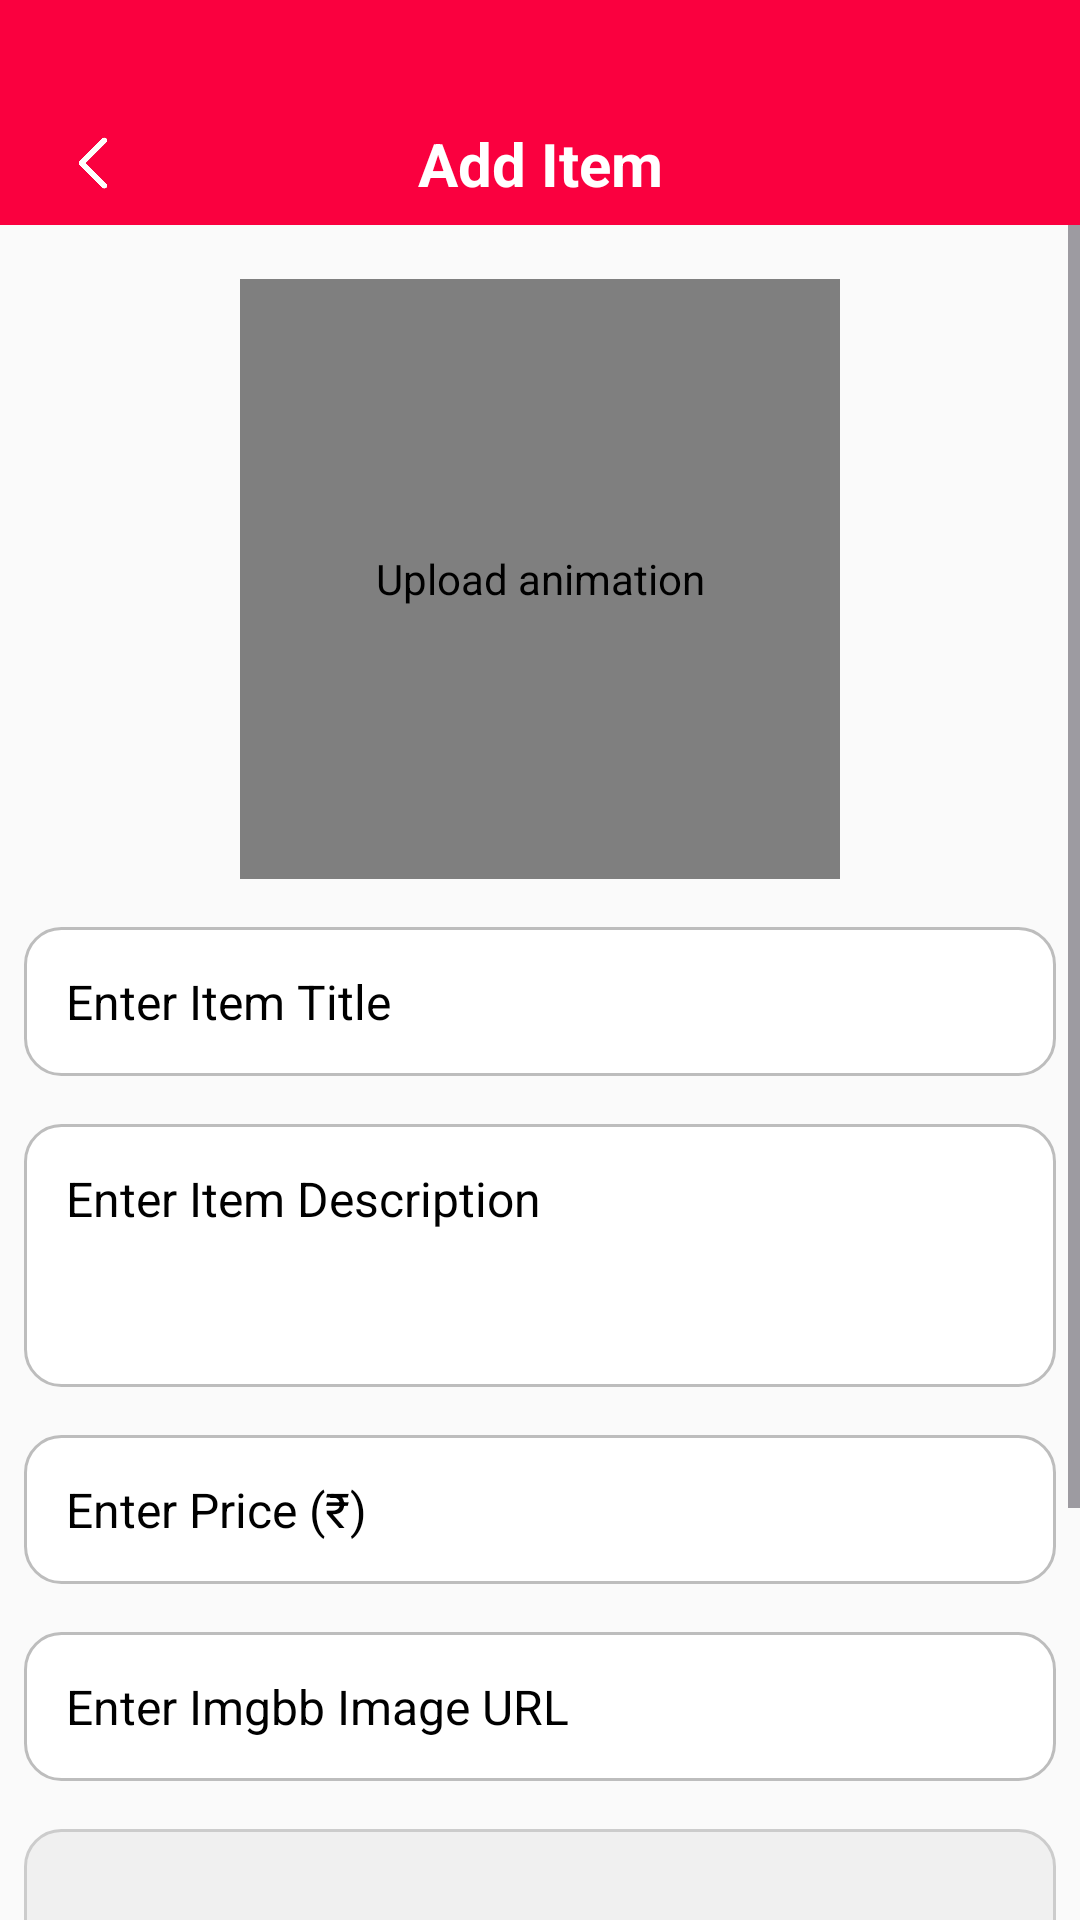

Produce the Android XML layout that renders to this screen, including the resource entries it uses.
<!-- AndroidManifest.xml: application theme Theme.Food_Runs -->
<!-- res/layout/fragment_add_item.xml -->
<?xml version="1.0" encoding="utf-8"?>
<androidx.constraintlayout.widget.ConstraintLayout
    xmlns:android="http://schemas.android.com/apk/res/android"
    xmlns:app="http://schemas.android.com/apk/res-auto"
    xmlns:tools="http://schemas.android.com/tools"
    android:id="@+id/main"
    android:layout_width="match_parent"
    android:layout_height="match_parent"
    android:background="#FAFAFA"
    tools:context=".admin.Add_Item">

    
    <androidx.appcompat.widget.Toolbar
        android:id="@+id/additemtoolbar"
        android:layout_width="0dp"
        android:layout_height="75dp"
        android:background="#FA003F"
        android:elevation="6dp"
        android:paddingTop="34dp"
        app:layout_constraintTop_toTopOf="parent"
        app:layout_constraintStart_toStartOf="parent"
        app:layout_constraintEnd_toEndOf="parent">

        <ImageView
            android:id="@+id/backArrow"
            android:layout_width="30dp"
            android:layout_height="30dp"
            android:layout_marginStart="16dp"
            android:layout_gravity="center_vertical"
            android:src="@drawable/ic_back"
            android:contentDescription="Back" />

        <TextView
            android:id="@+id/toolbarTitle"
            android:layout_width="wrap_content"
            android:layout_height="wrap_content"
            android:layout_gravity="center"
            android:text="Add Item"
            android:textSize="20sp"
            android:textColor="@android:color/white"
            android:textStyle="bold" />
    </androidx.appcompat.widget.Toolbar>

    
    <ScrollView
        android:layout_width="0dp"
        android:layout_height="0dp"
        android:fillViewport="true"
        app:layout_constraintTop_toBottomOf="@id/additemtoolbar"
        app:layout_constraintBottom_toBottomOf="parent"
        app:layout_constraintStart_toStartOf="parent"
        app:layout_constraintEnd_toEndOf="parent">

        <LinearLayout
            android:layout_width="match_parent"
            android:layout_height="wrap_content"
            android:orientation="vertical"
            android:padding="8dp">

            <com.airbnb.lottie.LottieAnimationView
                android:id="@+id/lottiePreview"
                android:layout_width="200dp"
                android:layout_height="200dp"
                android:layout_gravity="center"
                android:layout_marginTop="10dp"
                android:contentDescription="Upload animation"
                app:lottie_autoPlay="true"
                app:lottie_loop="true"
                app:lottie_rawRes="@raw/add_lottie" />

            
            <EditText
                android:id="@+id/etItemTitle"
                android:layout_width="match_parent"
                android:layout_height="wrap_content"
                android:hint="Enter Item Title"
                android:textColor="@color/black"
                android:textColorHint="@color/black"
                android:textSize="16sp"
                android:padding="14dp"
                android:layout_marginTop="16dp"
                android:background="@drawable/add_item_edittext"
                android:inputType="text" />

            
            <EditText
                android:id="@+id/etItemDesc"
                android:layout_width="match_parent"
                android:layout_height="wrap_content"
                android:hint="Enter Item Description"
                android:textColor="@color/black"
                android:textColorHint="@color/black"
                android:textSize="16sp"
                android:padding="14dp"
                android:layout_marginTop="16dp"
                android:background="@drawable/add_item_edittext"
                android:inputType="textMultiLine"
                android:minLines="3"
                android:gravity="top|start" />

            
            <EditText
                android:id="@+id/etItemPrice"
                android:layout_width="match_parent"
                android:layout_height="wrap_content"
                android:hint="Enter Price (₹)"
                android:textColor="@color/black"
                android:textColorHint="@color/black"
                android:textSize="16sp"
                android:padding="14dp"
                android:layout_marginTop="16dp"
                android:background="@drawable/add_item_edittext"
                android:inputType="numberDecimal" />

            
            <EditText
                android:id="@+id/etImageUrl"
                android:layout_width="match_parent"
                android:layout_height="wrap_content"
                android:hint="Enter Imgbb Image URL"
                android:textColor="@color/black"
                android:textColorHint="@color/black"
                android:textSize="16sp"
                android:padding="14dp"
                android:layout_marginTop="16dp"
                android:background="@drawable/add_item_edittext"
                android:inputType="textUri" />

            <Spinner
                android:id="@+id/spinnerCategory"
                android:layout_width="match_parent"
                android:layout_height="50dp"
                android:layout_marginTop="16dp"
                android:background="@drawable/bg_spinner"
                android:paddingHorizontal="16dp"
                android:paddingVertical="12dp"
                android:spinnerMode="dropdown"
                android:theme="@style/ThemeOverlay.AppCompat.Light" />

            
            <RadioGroup
                android:id="@+id/radioGroupAvailability"
                android:layout_width="match_parent"
                android:layout_height="wrap_content"
                android:orientation="horizontal"
                android:layout_gravity="center"
                android:gravity="center"
                android:layout_marginTop="16dp">

                <RadioButton
                    android:id="@+id/radioAvailable"
                    android:layout_width="wrap_content"
                    android:layout_height="wrap_content"
                    android:text="Available"
                    android:textColor="@color/black"
                    android:padding="8dp" />

                <RadioButton
                    android:id="@+id/radioNotAvailable"
                    android:layout_width="wrap_content"
                    android:layout_height="wrap_content"
                    android:text="Not Available"
                    android:textColor="@color/black"
                    android:padding="8dp"
                    android:layout_marginStart="24dp" />
            </RadioGroup>

            
            <Button
                android:id="@+id/btnSubmit"
                android:layout_width="match_parent"
                android:layout_height="wrap_content"
                android:text="Submit"
                android:textColor="@android:color/white"
                android:textAllCaps="false"
                android:backgroundTint="#FA003F"
                android:textSize="16sp"
                android:layout_marginTop="24dp"
                android:layout_marginBottom="16dp"
                android:paddingVertical="14dp"
                app:cornerRadius="20dp" />
        </LinearLayout>
    </ScrollView>

</androidx.constraintlayout.widget.ConstraintLayout>
<!-- resources referenced by this layout -->
<resources>
  <!-- drawable add_item_edittext (drawable) -->
  <shape xmlns:android="http://schemas.android.com/apk/res/android"
      android:shape="rectangle">
      <solid android:color="#FFFFFF"/>
      <stroke android:width="1dp" android:color="#BDBDBD"/>
      <corners android:radius="12dp"/>
      <padding android:left="8dp" android:top="8dp" android:right="8dp" android:bottom="8dp"/>
  </shape>
  <!-- drawable bg_spinner (drawable) -->
  <shape xmlns:android="http://schemas.android.com/apk/res/android"
      android:shape="rectangle">
  
      
      <solid android:color="#F0F0F0" /> 
  
      
      <corners android:radius="12dp" />
  
      
      <stroke
          android:width="1dp"
          android:color="#CCCCCC" /> 
  
      
      <padding
          android:left="12dp"
          android:right="12dp"
          android:top="8dp"
          android:bottom="8dp" />
  </shape>
  <!-- drawable ic_back: png bitmap (drawable-v24, 26066 bytes) -->
  <style name="Theme.Food_Runs" parent="Base.Theme.Food_Runs" />
  <style name="Base.Theme.Food_Runs" parent="Theme.Material3.DayNight.NoActionBar">
          
          
      </style>
  <!-- not gathered from this repository: default colours our renderer supplied (Android Studio template values) -->
  <color name="black">#FF000000</color>
</resources>
